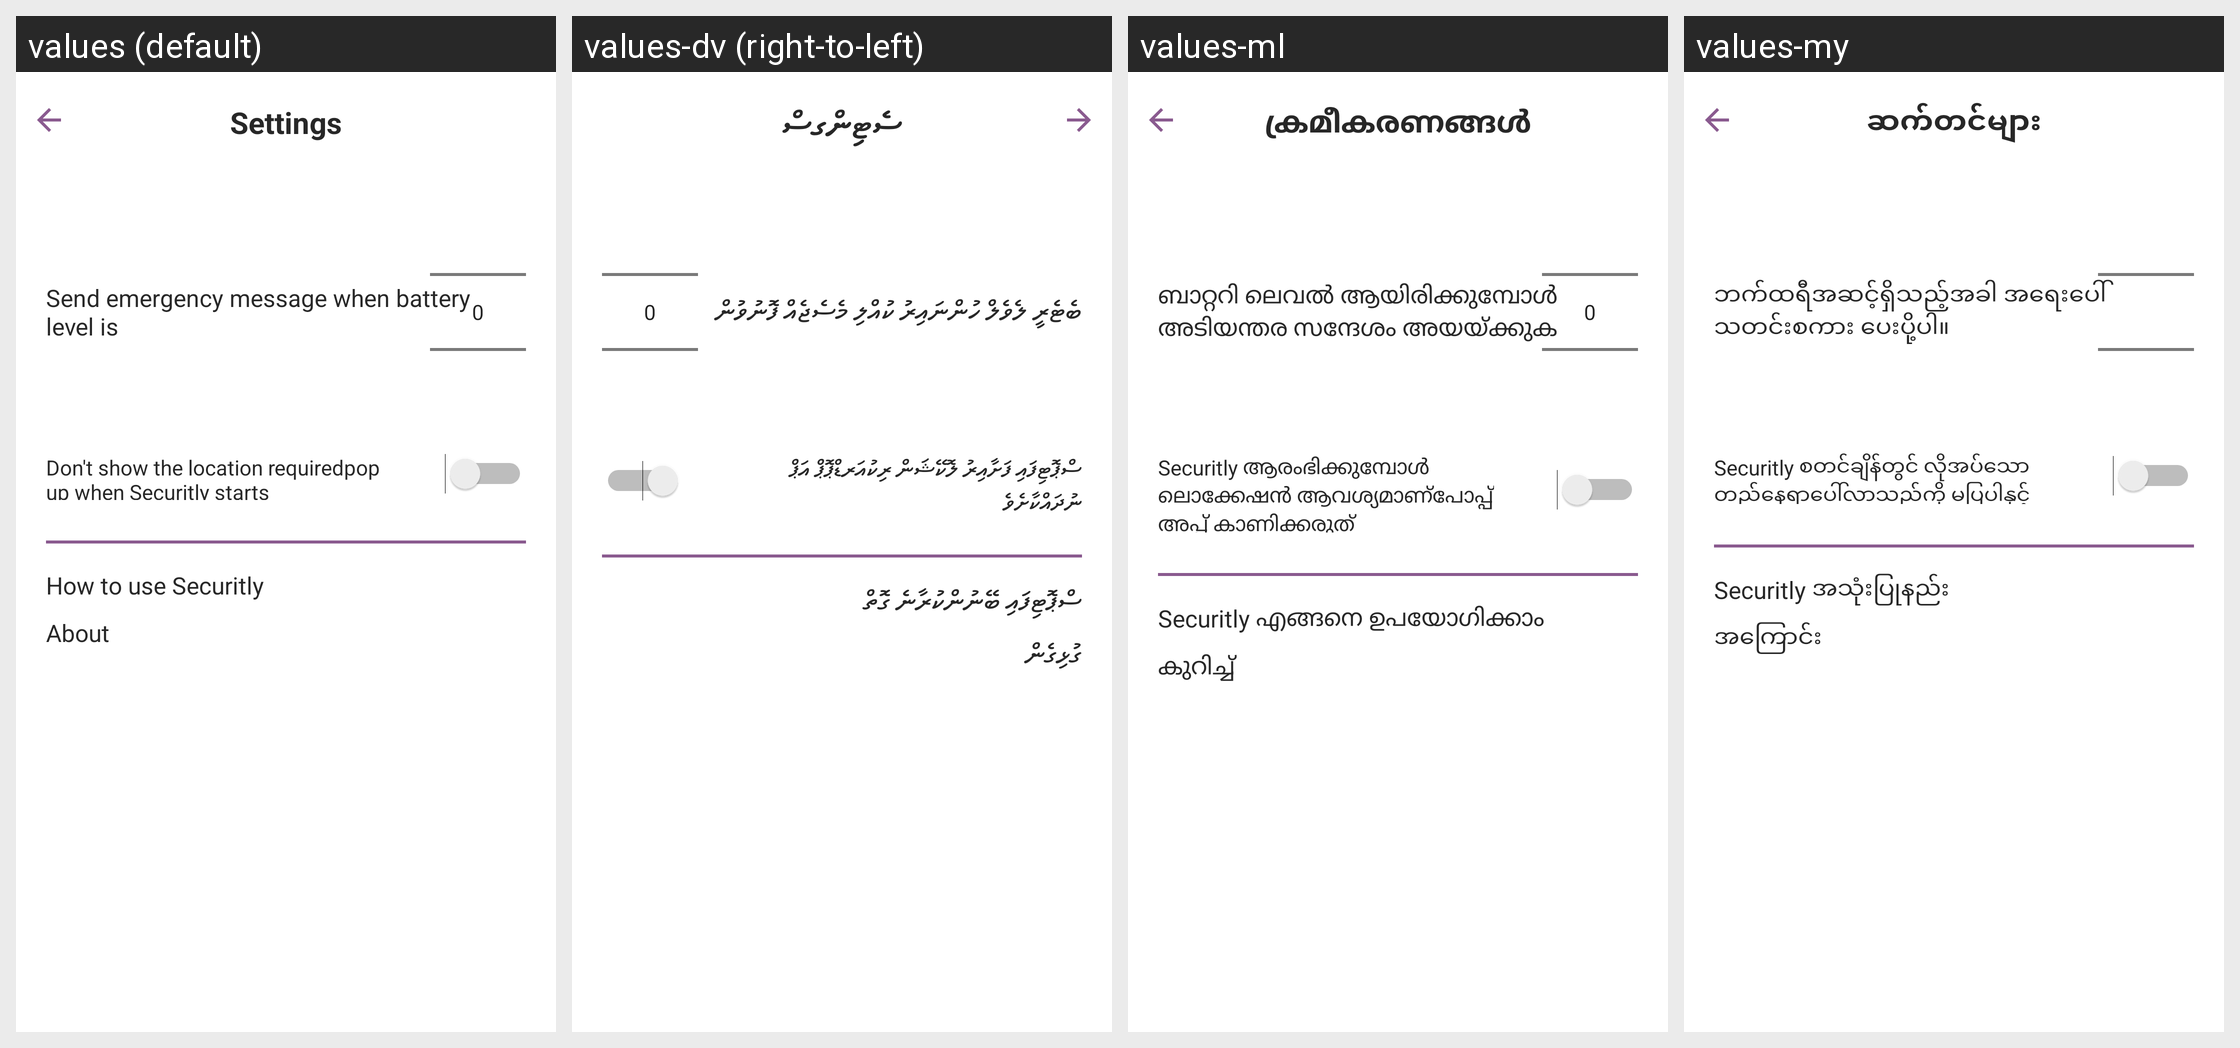

The same Android screen rendered under several of its app's locales, left to right. List the strings drawn on it with the default value and each locale's translation.
Android screen res/layout/activity_settings.xml rendered under 4 locales, left to right: values (default), values-dv (right-to-left), values-ml, values-my. Device: Nexus 5 (rendered at 1080×1920; each locale shown at half size, 540×960, under a caption strip naming it); theme Theme.Securitly.
Other locales in the repository, not shown: values-af, values-am, values-ar, values-as, values-ay, values-az, values-be, values-bg, values-bm, values-bn, values-bs, values-ca, values-co, values-cs, values-cy, values-da, values-de, values-ee, values-el, values-eo, values-es, values-et, values-eu, values-fa, values-fi, values-fr, values-ga, values-gd, values-gl, values-gn, values-gu, values-ha, values-hi, values-hr, values-ht, values-hu, values-hy, values-ig, values-in, values-is, values-it, values-iw, values-ja, values-ji, values-jv, values-ka, values-kk, values-km, values-kn, values-ko, values-ku, values-ky, values-la, values-lb, values-ln, values-lo, values-lt, values-lv, values-mg, values-mi, values-mk, values-mn, values-mr, values-ms, values-mt, values-ne, values-nl, values-no, values-ny, values-om, values-pa, values-pl, values-ps, values-pt, values-qu, values-ro, values-ru, values-rw, values-sa, values-sd, values-si, values-sk, values-sl, values-sm, values-sn, values-so, values-sq, values-sr, values-su, values-sv, values-sw, values-ta, values-te, values-tg, values-th, values-ti, values-tk, values-tr, values-ts, values-tt, values-tw, values-ug, values-uk, values-ur, values-uz, values-vi, values-xh, values-yo, values-zh, values-zu.
Strings drawn on this screen, with the default value and each locale's value (text and hints the layout hard-codes, and strings that could not be matched under every locale, appear in the picture but are not listed):

settings
  values: Settings
  values-dv: ސެޓިންގސް
  values-ml: ക്രമീകരണങ്ങൾ
  values-my: ဆက်တင်များ

ask_percentaje
  values: Send emergency message when battery level is
  values-dv: ބެޓެރީ ލެވެލް ހުންނައިރު ކުއްލި މެސެޖެއް ފޮނުވުން
  values-ml: ബാറ്ററി ലെവൽ ആയിരിക്കുമ്പോൾ അടിയന്തര സന്ദേശം അയയ്ക്കുക
  values-my: ဘက်ထရီအဆင့်ရှိသည့်အခါ အရေးပေါ်သတင်းစကား ပေးပို့ပါ။

dont_show
  values: Don't show the location requiredpop up when Securitly starts
  values-dv: ސްޕޮޓިފައި ފަށާއިރު ލޮކޭޝަން ރިކުއަރޑްޕޮޕް އަޕް ނުދައްކާށެވެ
  values-ml: Securitly ആരംഭിക്കുമ്പോൾ ലൊക്കേഷൻ ആവശ്യമാണ്പോപ്പ് അപ്പ് കാണിക്കരുത്
  values-my: Securitly စတင်ချိန်တွင် လိုအပ်သောတည်နေရာပေါ်လာသည်ကို မပြပါနှင့်

how_to
  values: How to use Securitly
  values-dv: ސްޕޮޓިފައި ބޭނުންކުރާނެ ގޮތް
  values-ml: Securitly എങ്ങനെ ഉപയോഗിക്കാം
  values-my: Securitly အသုံးပြုနည်း

about
  values: About
  values-dv: ގުޅިގެން
  values-ml: കുറിച്ച്
  values-my: အကြောင်း
